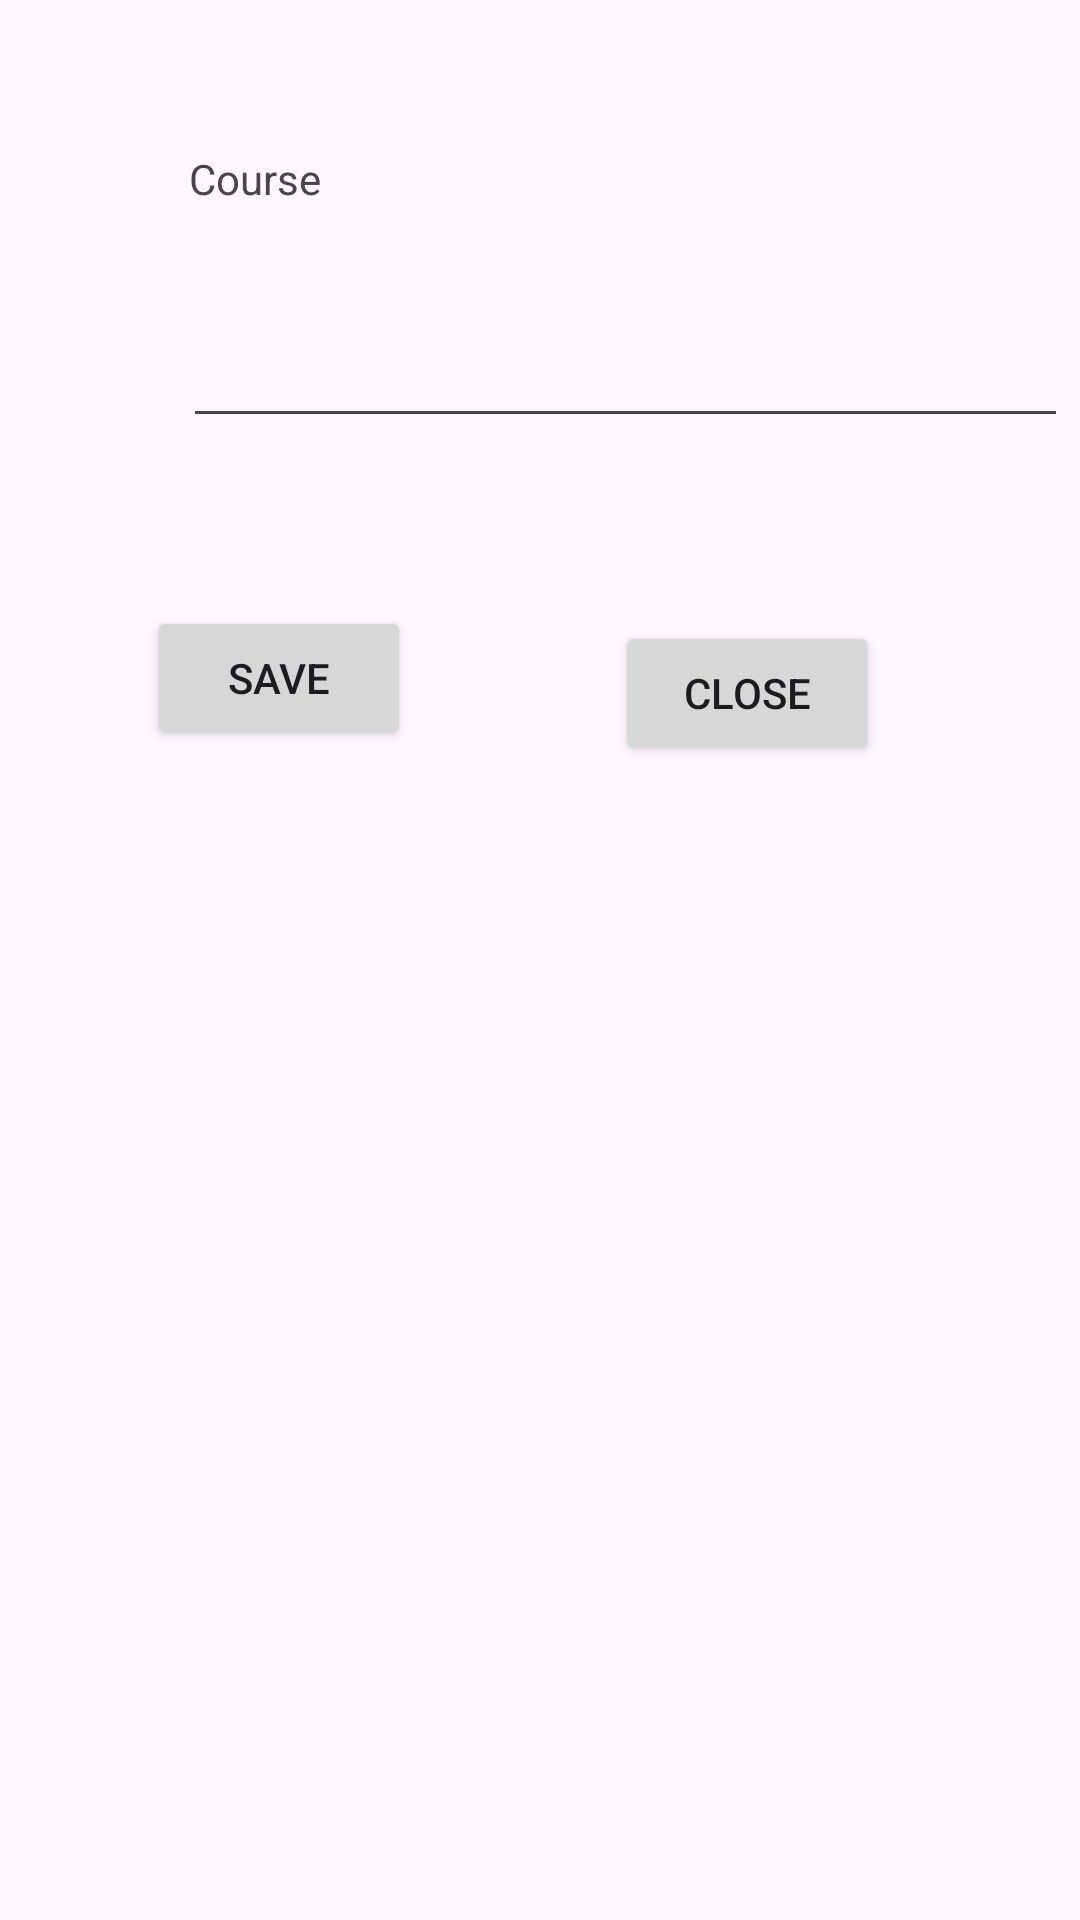

Here is an Android app screen rendered from its layout file. Give the layout XML and the strings, colors and styles it references.
<!-- AndroidManifest.xml: application theme Theme.Project_487 -->
<!-- res/layout/dialog_course.xml -->
<?xml version="1.0" encoding="utf-8"?>
<androidx.constraintlayout.widget.ConstraintLayout xmlns:android="http://schemas.android.com/apk/res/android"
    xmlns:app="http://schemas.android.com/apk/res-auto"
    xmlns:tools="http://schemas.android.com/tools"
    android:layout_width="match_parent"
    android:layout_height="match_parent">

    <TextView
        android:id="@+id/courseName"
        android:layout_width="wrap_content"
        android:layout_height="wrap_content"
        android:layout_marginStart="2dp"
        android:layout_marginTop="50dp"
        android:text="Course"
        app:layout_constraintStart_toStartOf="@+id/instName"
        app:layout_constraintTop_toTopOf="parent" />

    <EditText
        android:id="@+id/instName"
        android:layout_width="295dp"
        android:layout_height="47dp"
        android:layout_marginStart="61dp"
        android:layout_marginTop="30dp"
        android:ems="10"
        android:inputType="text"
        app:layout_constraintStart_toStartOf="parent"
        app:layout_constraintTop_toBottomOf="@+id/courseName" />

    <Button
        android:id="@+id/save"
        android:layout_width="wrap_content"
        android:layout_height="wrap_content"
        android:layout_marginTop="56dp"
        android:layout_marginEnd="19dp"
        android:text="Save"
        app:layout_constraintEnd_toStartOf="@+id/close"
        app:layout_constraintStart_toStartOf="parent"
        app:layout_constraintTop_toBottomOf="@+id/instName" />

    <Button
        android:id="@+id/close"
        android:layout_width="wrap_content"
        android:layout_height="wrap_content"
        android:layout_marginTop="61dp"
        android:layout_marginEnd="18dp"
        android:text="Close"
        app:layout_constraintEnd_toEndOf="parent"
        app:layout_constraintStart_toEndOf="@+id/save"
        app:layout_constraintTop_toBottomOf="@+id/instName" />
</androidx.constraintlayout.widget.ConstraintLayout>
<!-- resources referenced by this layout -->
<resources>
  <style name="Theme.Project_487" parent="Base.Theme.Project_487" />
  <style name="Base.Theme.Project_487" parent="Theme.Material3.DayNight.NoActionBar">
          
          
          <item name="windowNoTitle">true</item>
          <item name="windowActionBar">false</item>
          <item name="android:windowFullscreen">true</item>
      </style>
</resources>
